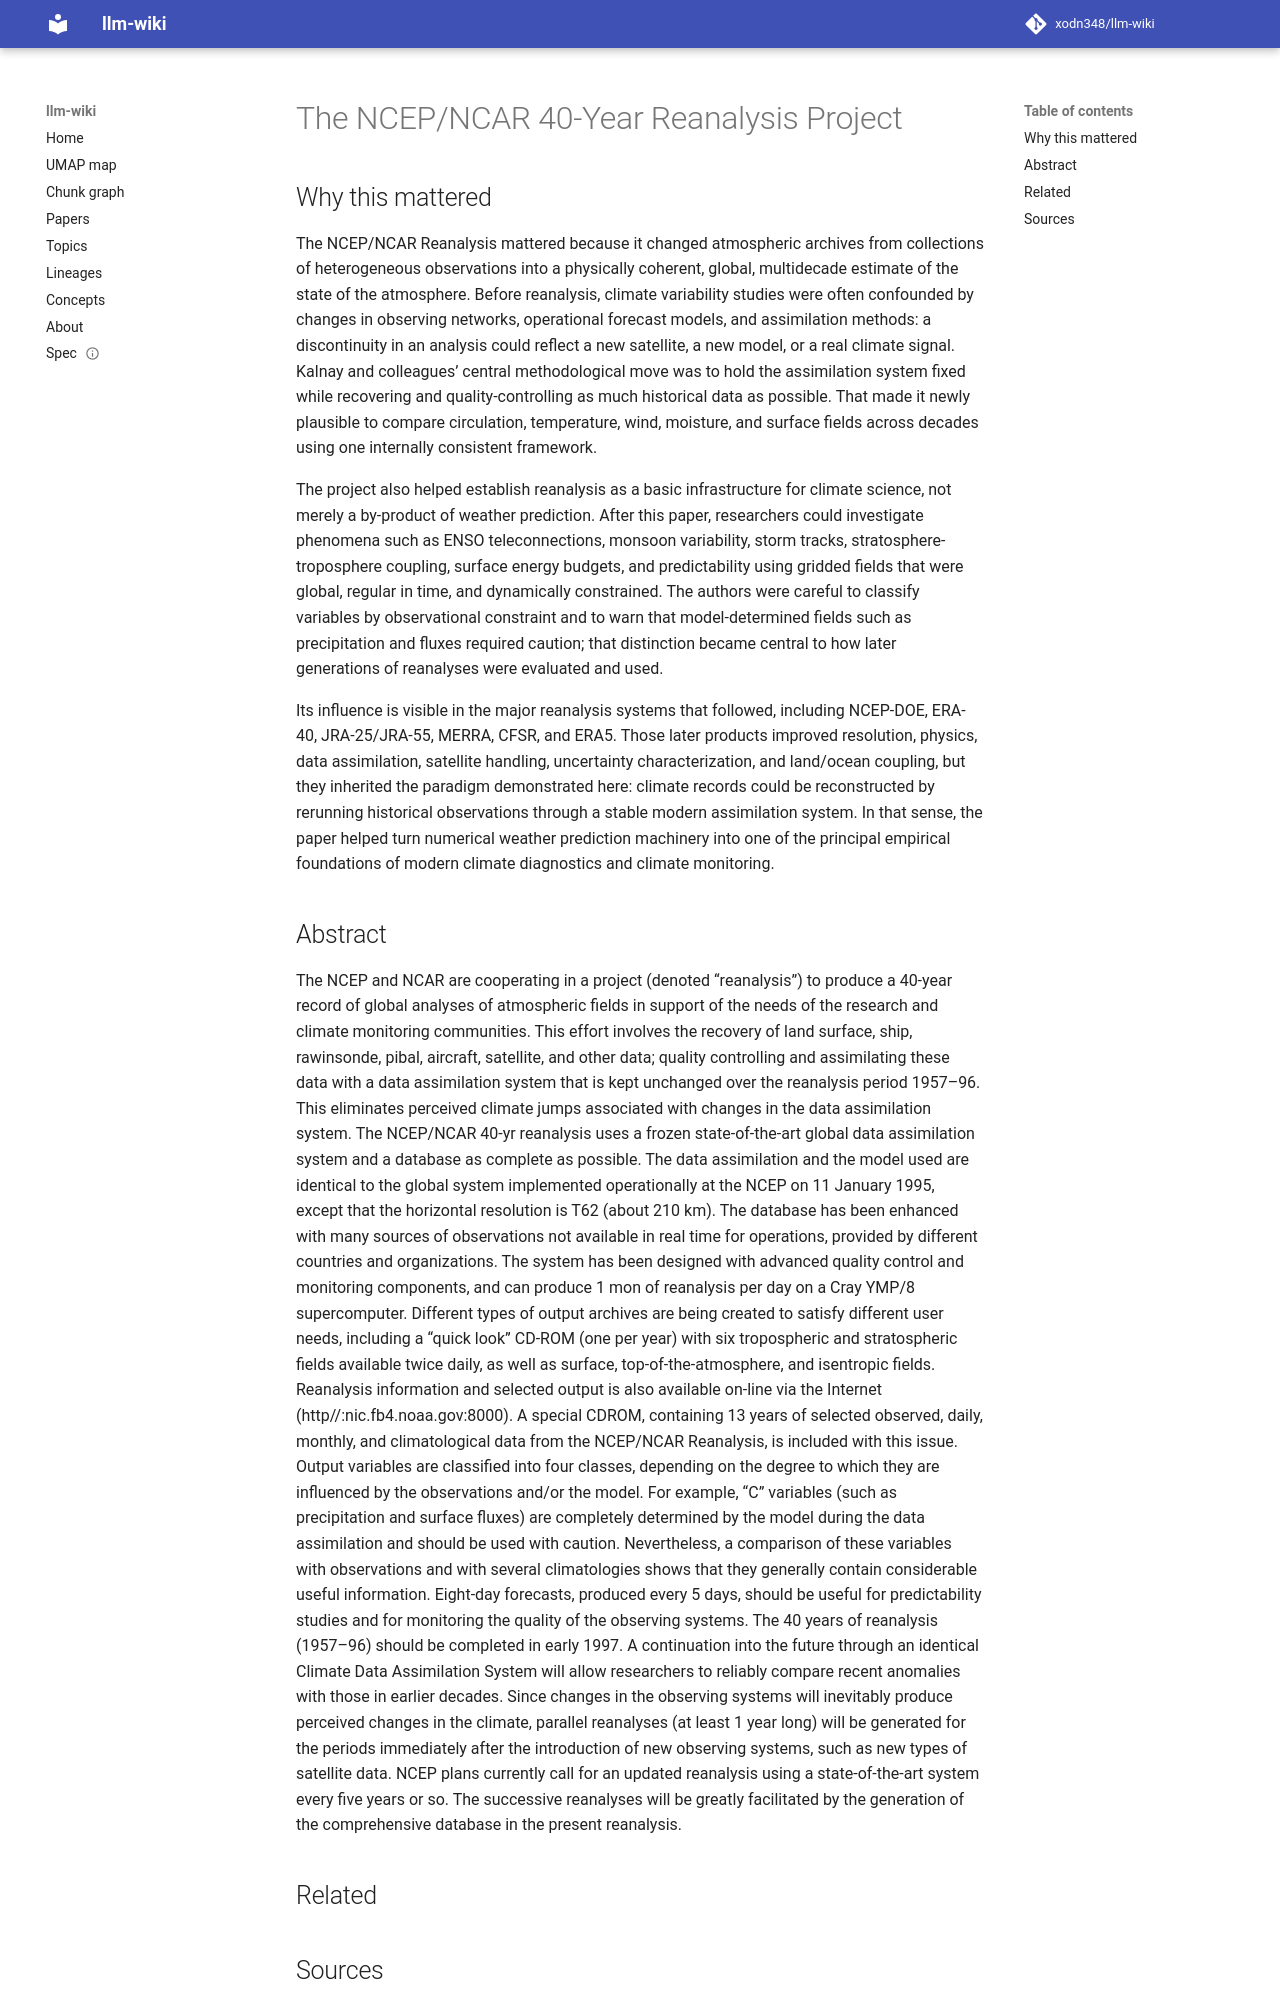

repository: xodn348/llm-wiki · page: paper/10_1175_1520_0477_1996_077_0437_tnyrp_2_0_co_2/index.html · generator: mkdocs

---
title: The NCEP/NCAR 40-Year Reanalysis Project
doi: 10.1175/1520-0477(1996)077<0437:tnyrp>2.0.co;2
openalex_id: https://openalex.org/W2173251738
year: 1996
venue: Bulletin of the American Meteorological Society
authors: Eugenia Kalnay, Masao Kanamitsu, Robert Kistler, William D. Collins, Dennis
  G. Deaven, L. S. Gandin, Mark Iredell, Suranjana Saha
citations: 29086
fleming_tier: true
concepts:
- Radiosonde
- Data assimilation
- Meteorology
- Environmental science
- Troposphere
- Climatology
- Satellite
- Computer science
- Database
- Geography
---

# The NCEP/NCAR 40-Year Reanalysis Project

## Why this mattered

The NCEP/NCAR Reanalysis mattered because it changed atmospheric archives from collections of heterogeneous observations into a physically coherent, global, multidecade estimate of the state of the atmosphere. Before reanalysis, climate variability studies were often confounded by changes in observing networks, operational forecast models, and assimilation methods: a discontinuity in an analysis could reflect a new satellite, a new model, or a real climate signal. Kalnay and colleagues’ central methodological move was to hold the assimilation system fixed while recovering and quality-controlling as much historical data as possible. That made it newly plausible to compare circulation, temperature, wind, moisture, and surface fields across decades using one internally consistent framework.

The project also helped establish reanalysis as a basic infrastructure for climate science, not merely a by-product of weather prediction. After this paper, researchers could investigate phenomena such as ENSO teleconnections, monsoon variability, storm tracks, stratosphere-troposphere coupling, surface energy budgets, and predictability using gridded fields that were global, regular in time, and dynamically constrained. The authors were careful to classify variables by observational constraint and to warn that model-determined fields such as precipitation and fluxes required caution; that distinction became central to how later generations of reanalyses were evaluated and used.

Its influence is visible in the major reanalysis systems that followed, including NCEP-DOE, ERA-40, JRA-25/JRA-55, MERRA, CFSR, and ERA5. Those later products improved resolution, physics, data assimilation, satellite handling, uncertainty characterization, and land/ocean coupling, but they inherited the paradigm demonstrated here: climate records could be reconstructed by rerunning historical observations through a stable modern assimilation system. In that sense, the paper helped turn numerical weather prediction machinery into one of the principal empirical foundations of modern climate diagnostics and climate monitoring.
